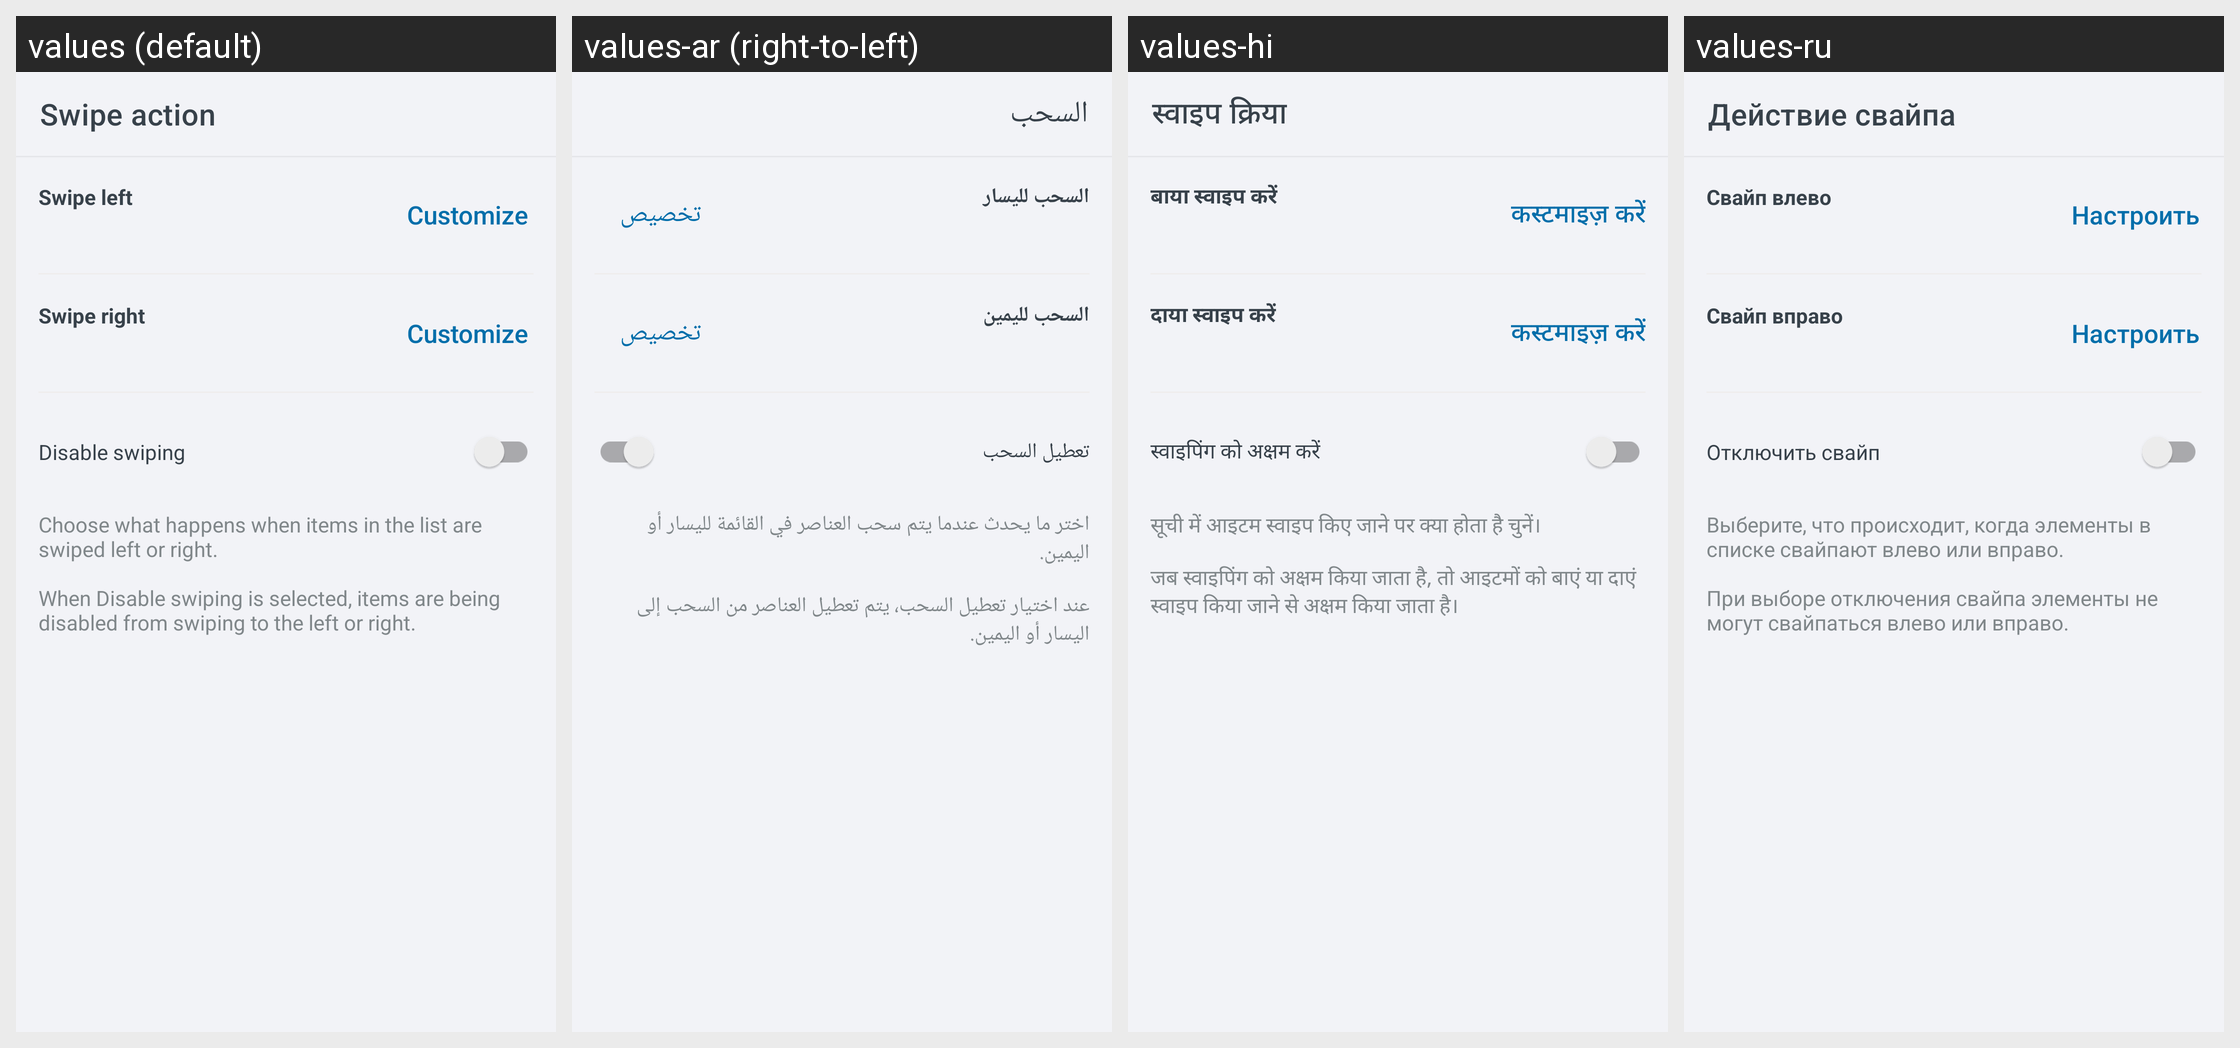

The Android screen above is rendered under several locales of the same app. Produce the string resources it draws, with the default and per-locale values.
Android screen res/layout/activity_swipe_setting.xml rendered under 4 locales, left to right: values (default), values-ar (right-to-left), values-hi, values-ru. Device: Nexus 5 (rendered at 1080×1920; each locale shown at half size, 540×960, under a caption strip naming it); theme Theme.ShoppingList.
Other locales in the repository, not shown: values-de, values-es, values-fr, values-ja, values-pl, values-pt, values-zh.
Strings drawn on this screen, with the default value and each locale's value (text and hints the layout hard-codes, and strings that could not be matched under every locale, appear in the picture but are not listed):

activity_swipe_setting__swipeToolbar
  values: Swipe action
  values-ar: السحب
  values-hi: स्वाइप क्रिया
  values-ru: Действие свайпа

activity_swipe_setting__swipeLeftTextHeader
  values: Swipe left
  values-ar: السحب لليسار
  values-hi: बाया स्वाइप करें
  values-ru: Свайп влево

activity_swipe_setting__customize_button
  values: Customize
  values-ar: تخصيص
  values-hi: कस्टमाइज़ करें
  values-ru: Настроить

activity_swipe_setting__swipeRightTextHeader
  values: Swipe right
  values-ar: السحب لليمين
  values-hi: दाया स्वाइप करें
  values-ru: Свайп вправо

activity_swipe_setting__swipeDisableTextHeader
  values: Disable swiping
  values-ar: تعطيل السحب
  values-hi: स्वाइपिंग को अक्षम करें
  values-ru: Отключить свайп

activity_swipe_setting__swipe_description
  values: Choose what happens when items in the list are swiped left or right.
      
      When Disable swiping is selected, items are being disabled from swiping to the left or right.
  values-ar: اختر ما يحدث عندما يتم سحب العناصر في القائمة لليسار أو اليمين.
      
      عند اختيار تعطيل السحب، يتم تعطيل العناصر من السحب إلى اليسار أو اليمين.
  values-hi: सूची में आइटम स्वाइप किए जाने पर क्या होता है चुनें।
      
      जब स्वाइपिंग को अक्षम किया जाता है, तो आइटमों को बाएं या दाएं स्वाइप किया जाने से अक्षम किया जाता है।
  values-ru: Выберите, что происходит, когда элементы в списке свайпают влево или вправо.
      
      При выборе отключения свайпа элементы не могут свайпаться влево или вправо.
